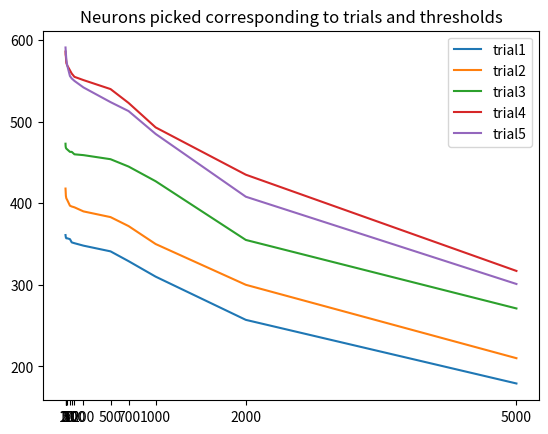

Recreate this plot in Python.
from scipy.optimize import linear_sum_assignment
import numpy as np
import re
import matplotlib.pyplot as plt


def align_label(raw, next):
    length = np.max(raw).item() + 1
    G = np.zeros((length, length))
    for x in range(length):
        idx_raw = raw == x
        for y in range(length):
            idx_next = next == y
            G[x, y] = np.sum((idx_raw & idx_next).astype(np.int_))
    _, new_col = linear_sum_assignment(G)
    return new_col


def get_num(string):
    return [int(s) for s in re.findall(r'\d+', string)]

t1 = """361
360
358
357
357
356
352
351
348
341
329
310
257
179
"""
t2 = """
418
416
409
406
404
397
396
395
390
383
372
350
300
210
"""
t3 = """
473
470
468
467
466
463
463
460
459
454
445
427
355
271
"""
t4 = """
586
582
580
572
569
563
559
555
551
540
523
493
435
317
"""
t5 = """
591
589
584
576
569
556
553
550
542
524
513
485
408
301
"""
index = """
1
2 
5
10
20
50
70
100
200
500
700
1000
2000
5000
"""
t1i = get_num(t1)
t2i = get_num(t2)
t3i = get_num(t3)
t4i = get_num(t4)
t5i = get_num(t5)
ind = get_num(index)

plt.plot(ind, t1i, label='trial1')
plt.plot(ind, t2i, label='trial2')
plt.plot(ind, t3i, label='trial3')
plt.plot(ind, t4i, label='trial4')
plt.plot(ind, t5i, label='trial5')
plt.xticks(ind)
plt.title('Neurons picked corresponding to trials and thresholds')
plt.legend()
plt.show(block=True)

x = """198 199 211 224 261 296 301 364 365 372 374 383 422 465 520 523 536 543
 567 577 604 620 669 758 811"""
y = get_num(x)
print(len(y))